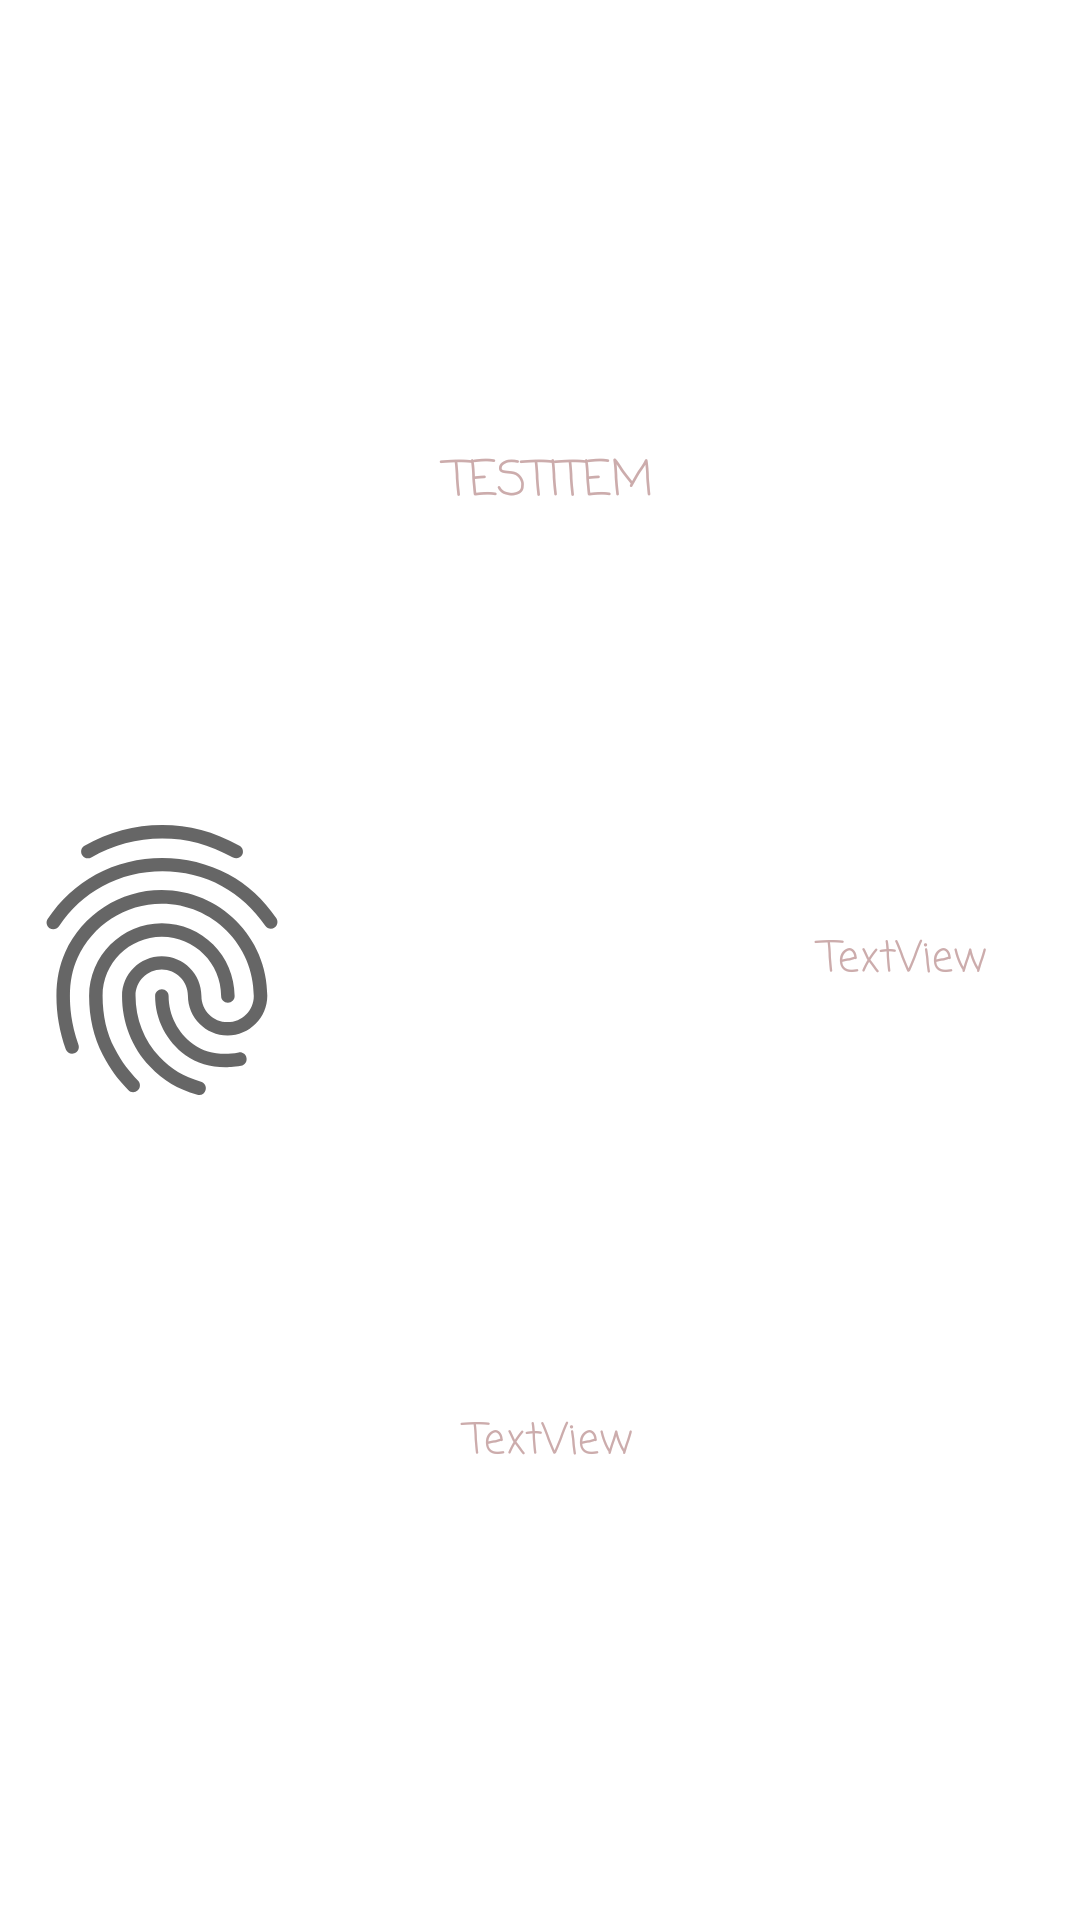

Android layout source for this screen:
<!-- AndroidManifest.xml: application theme Theme.LoLItemsBuilder -->
<!-- res/layout/item.xml -->
<?xml version="1.0" encoding="utf-8"?>
<LinearLayout xmlns:android="http://schemas.android.com/apk/res/android"
    xmlns:app="http://schemas.android.com/apk/res-auto"
    xmlns:tools="http://schemas.android.com/tools"
    android:layout_width="405dp"
    android:layout_height="80dp"
    android:orientation="horizontal"
    tools:layout_editor_absoluteX="1dp"
    tools:layout_editor_absoluteY="1dp">

    <LinearLayout
        android:layout_width="wrap_content"
        android:layout_height="match_parent"
        android:layout_weight="1"
        android:gravity="center"
        android:orientation="horizontal">

        <ImageView
            android:id="@+id/ItemImageV"
            android:layout_width="90dp"
            android:layout_height="match_parent"
            android:layout_weight="1"
            app:srcCompat="?android:attr/fingerprintAuthDrawable" />

        <LinearLayout
            android:layout_width="116dp"
            android:layout_height="match_parent"
            android:layout_weight="1"
            android:orientation="vertical">

            <TextView
                android:id="@+id/ItemNameTV"
                android:layout_width="150dp"
                android:layout_height="wrap_content"
                android:layout_weight="1"
                android:fontFamily="casual"
                android:gravity="center"
                android:text="TESTITEM"
                android:textAlignment="center"
                android:textAllCaps="false"
                android:textColor="#CCACAC"
                android:textSize="16sp" />

            <TextView
                android:id="@+id/DescriptionTV"
                android:layout_width="150dp"
                android:layout_height="wrap_content"
                android:layout_weight="1"
                android:fontFamily="casual"
                android:gravity="center"
                android:maxLength="50"

                android:text="TextView"
                android:textAlignment="center"
                android:textColor="#CCACAC" />
        </LinearLayout>

        <TextView
            android:id="@+id/CostTV"
            android:layout_width="100dp"
            android:layout_height="wrap_content"
            android:layout_weight="1"
            android:fontFamily="casual"
            android:gravity="center"
            android:text="TextView"
            android:textAlignment="center"
            android:textColor="#CCACAC" />

    </LinearLayout>

</LinearLayout>
<!-- resources referenced by this layout -->
<resources>
  <style name="Theme.LoLItemsBuilder" parent="Theme.MaterialComponents.DayNight.DarkActionBar">
          
          <item name="colorPrimary">@color/purple_500</item>
          <item name="colorPrimaryVariant">@color/purple_700</item>
          <item name="colorOnPrimary">@color/white</item>
          
          <item name="colorSecondary">@color/teal_200</item>
          <item name="colorSecondaryVariant">@color/teal_700</item>
          <item name="colorOnSecondary">@color/black</item>
          
          <item name="android:statusBarColor" tools:targetApi="l">?attr/colorPrimaryVariant</item>
          
      </style>
  <!-- not gathered from this repository: default colours our renderer supplied (Android Studio template values) -->
  <color name="purple_500">#FF6200EE</color>
  <color name="purple_700">#FF3700B3</color>
  <color name="teal_200">#FF03DAC5</color>
  <color name="teal_700">#FF018786</color>
  <color name="black">#FF000000</color>
  <color name="white">#FFFFFFFF</color>
</resources>
